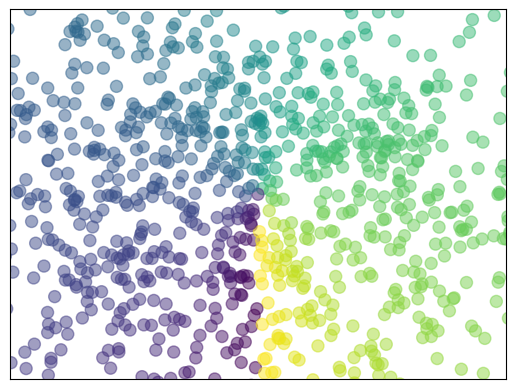

Source code (Python):
import matplotlib.pyplot as plt
import numpy as np

#scatter 图

n=1024
#.random.normal(平均数，方差，数量)
X = np.random.normal(0,1,n) 
Y = np.random.normal(0,1,n)
# color value
T = np.arctan2(2*X,Y)


plt.scatter(X,Y,s=75,c=T,alpha=0.5)



plt.xlim((-1.5,1.5))
plt.ylim((-1.5,1.5))
#隐藏ticks
plt.xticks(())
plt.yticks(())
plt.show()